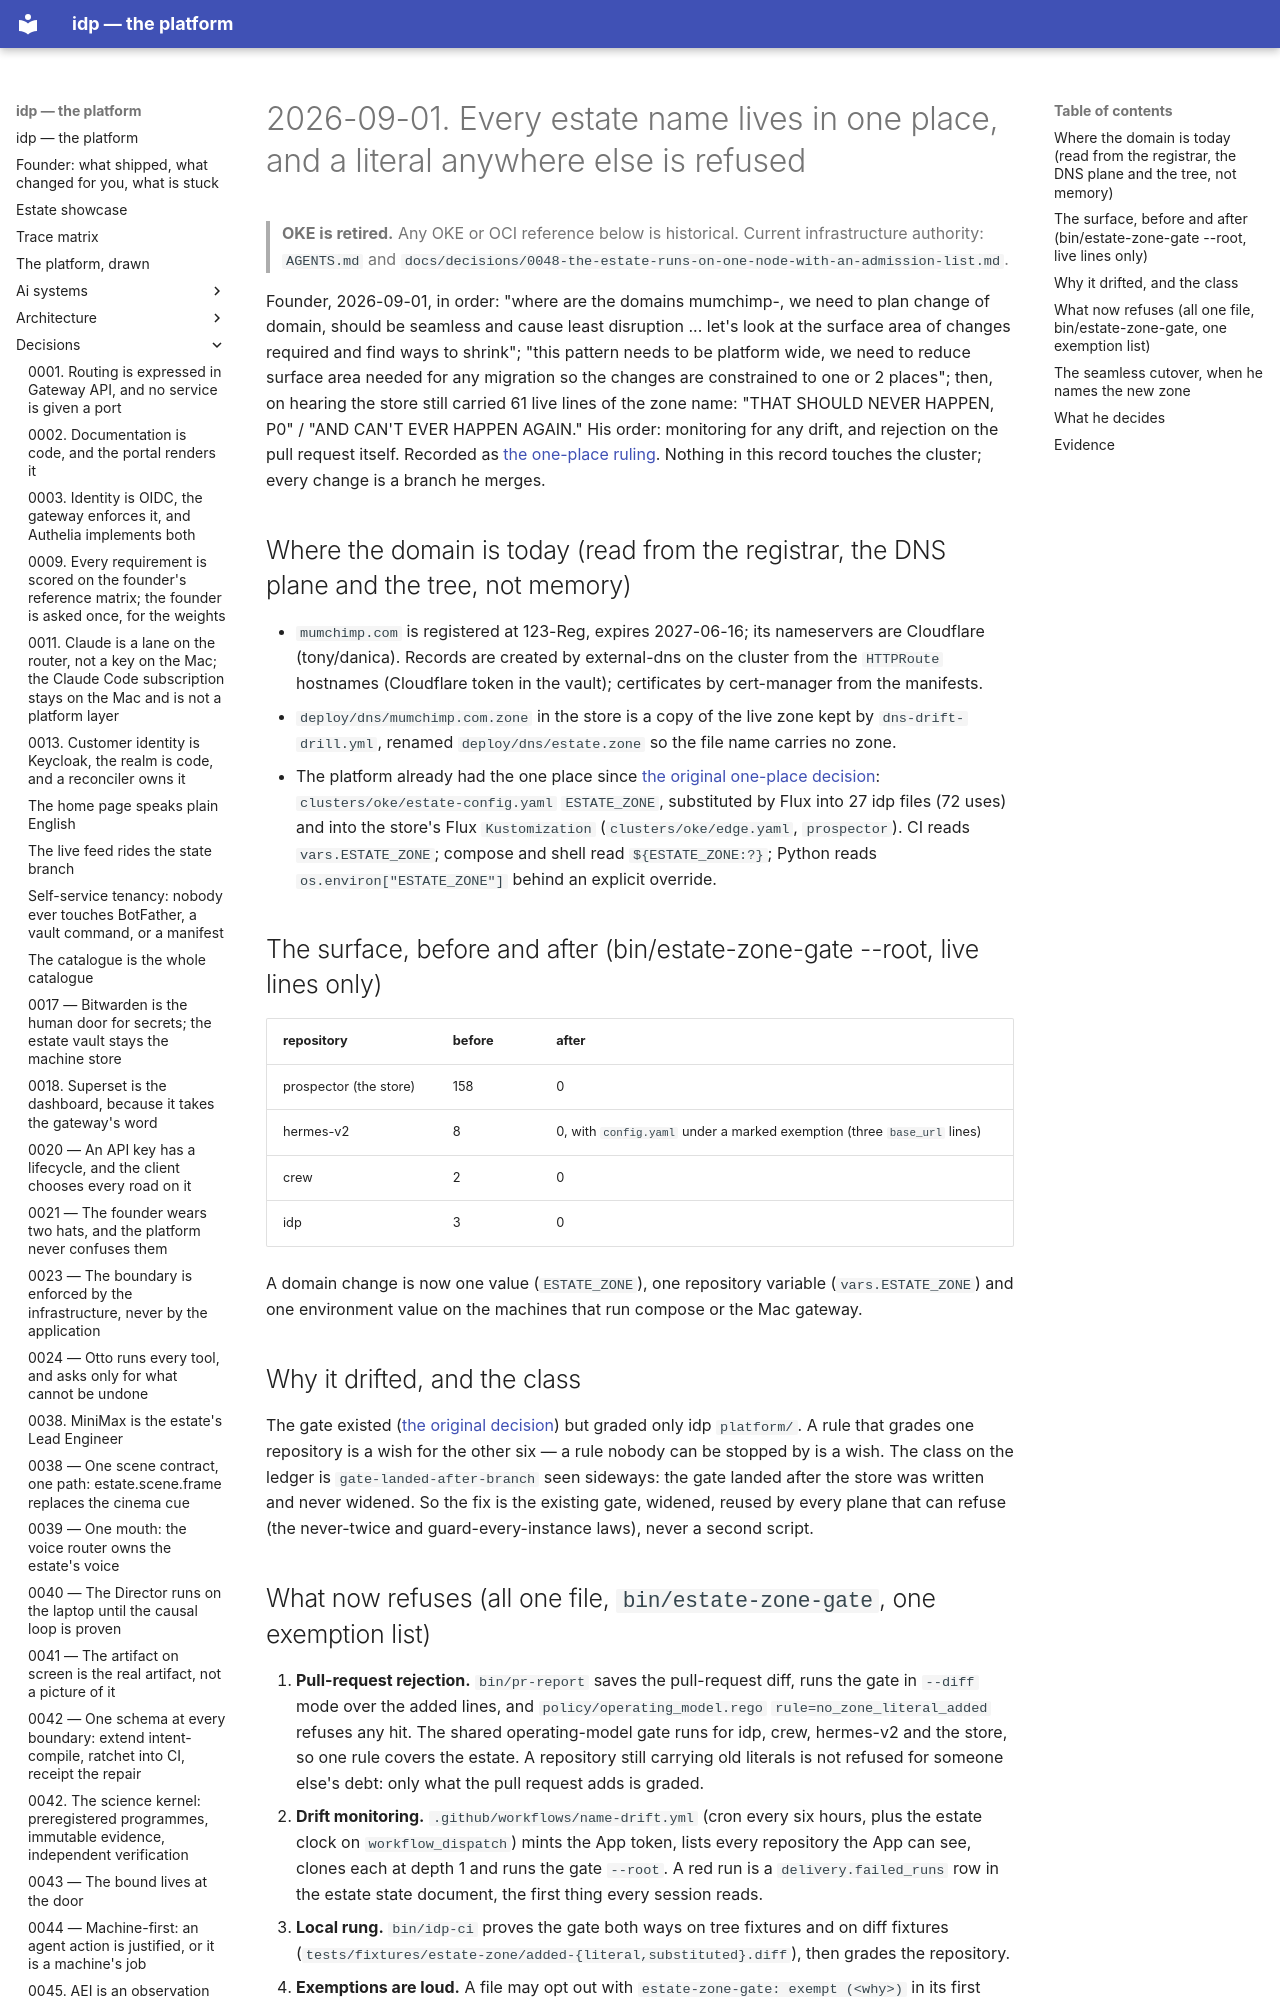

repository: chidionyema/idp · page: decisions/2026-09-01-one-place-for-every-name/index.html · generator: mkdocs

# 2026-09-01. Every estate name lives in one place, and a literal anywhere else is refused

> **OKE is retired.** Any OKE or OCI reference below is historical. Current infrastructure authority: `AGENTS.md` and `docs/decisions/0048-the-estate-runs-on-one-node-with-an-admission-list.md`.

Founder, 2026-09-01, in order: "where are the domains mumchimp-, we need to plan change of domain,
should be seamless and cause least disruption ... let's look at the surface area of changes required
and find ways to shrink"; "this pattern needs to be platform wide, we need to reduce surface area
needed for any migration so the changes are constrained to one or 2 places"; then, on hearing the
store still carried 61 live lines of the zone name: "THAT SHOULD NEVER HAPPEN, P0" / "AND CAN'T EVER
HAPPEN AGAIN." His order: monitoring for any drift, and rejection on the pull request itself.
Recorded as [the one-place ruling](https://github.com/chidionyema/crew/issues/796). Nothing in this record touches the cluster; every change is a branch he merges.

## Where the domain is today (read from the registrar, the DNS plane and the tree, not memory)

- `mumchimp.com` is registered at 123-Reg, expires 2027-06-16; its nameservers are Cloudflare
  (tony/danica). Records are created by external-dns on the cluster from the `HTTPRoute` hostnames
  (Cloudflare token in the vault); certificates by cert-manager from the manifests.
- `deploy/dns/mumchimp.com.zone` in the store is a copy of the live zone kept by
  `dns-drift-drill.yml`, renamed `deploy/dns/estate.zone` so the file name carries no zone.
- The platform already had the one place since [the original one-place decision](https://github.com/chidionyema/crew/issues/269): `clusters/oke/estate-config.yaml`
  `ESTATE_ZONE`, substituted by Flux into 27 idp files (72 uses) and into the store's Flux
  `Kustomization` (`clusters/oke/edge.yaml`, `prospector`). CI reads `vars.ESTATE_ZONE`; compose and
  shell read `${ESTATE_ZONE:?}`; Python reads `os.environ["ESTATE_ZONE"]` behind an explicit override.

## The surface, before and after (bin/estate-zone-gate --root, live lines only)

| repository | before | after |
|---|---|---|
| prospector (the store) | 158 | 0 |
| hermes-v2 | 8 | 0, with `config.yaml` under a marked exemption (three `base_url` lines) |
| crew | 2 | 0 |
| idp | 3 | 0 |

A domain change is now one value (`ESTATE_ZONE`), one repository variable (`vars.ESTATE_ZONE`) and
one environment value on the machines that run compose or the Mac gateway.

## Why it drifted, and the class

The gate existed ([the original decision](https://github.com/chidionyema/crew/issues/269)) but graded only idp `platform/`. A rule that grades one
repository is a wish for the other six — a rule nobody can be stopped by is a wish. The class on the ledger is `gate-landed-after-branch` seen sideways:
the gate landed after the store was written and never widened. So the fix is the existing gate,
widened, reused by every plane that can refuse (the never-twice and guard-every-instance laws),
never a second script.
